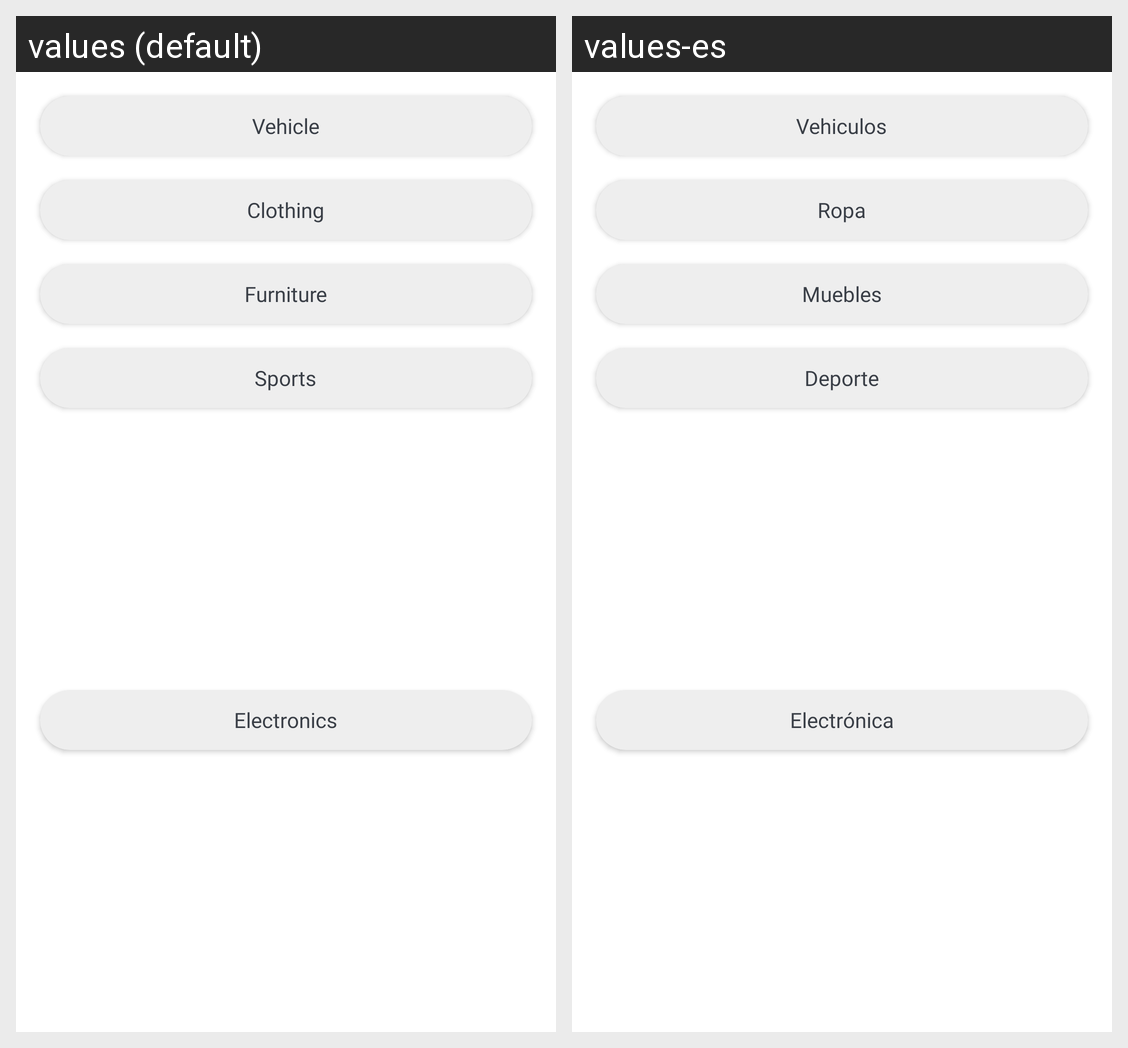

Locale-by-locale string values for the Android screen shown in this grid:
Android screen res/layout/dialog_category_selector.xml rendered under 2 locales, left to right: values (default), values-es. Device: Nexus 5 (rendered at 1080×1920; each locale shown at half size, 540×960, under a caption strip naming it); theme Theme.Tradepop.
Strings drawn on this screen, with the default value and each locale's value (text and hints the layout hard-codes, and strings that could not be matched under every locale, appear in the picture but are not listed):

category_5
  values: Electronics
  values-es: Electrónica

category_4
  values: Sports
  values-es: Deporte

category_3
  values: Furniture
  values-es: Muebles

category_1
  values: Vehicle
  values-es: Vehiculos

category_2
  values: Clothing
  values-es: Ropa
